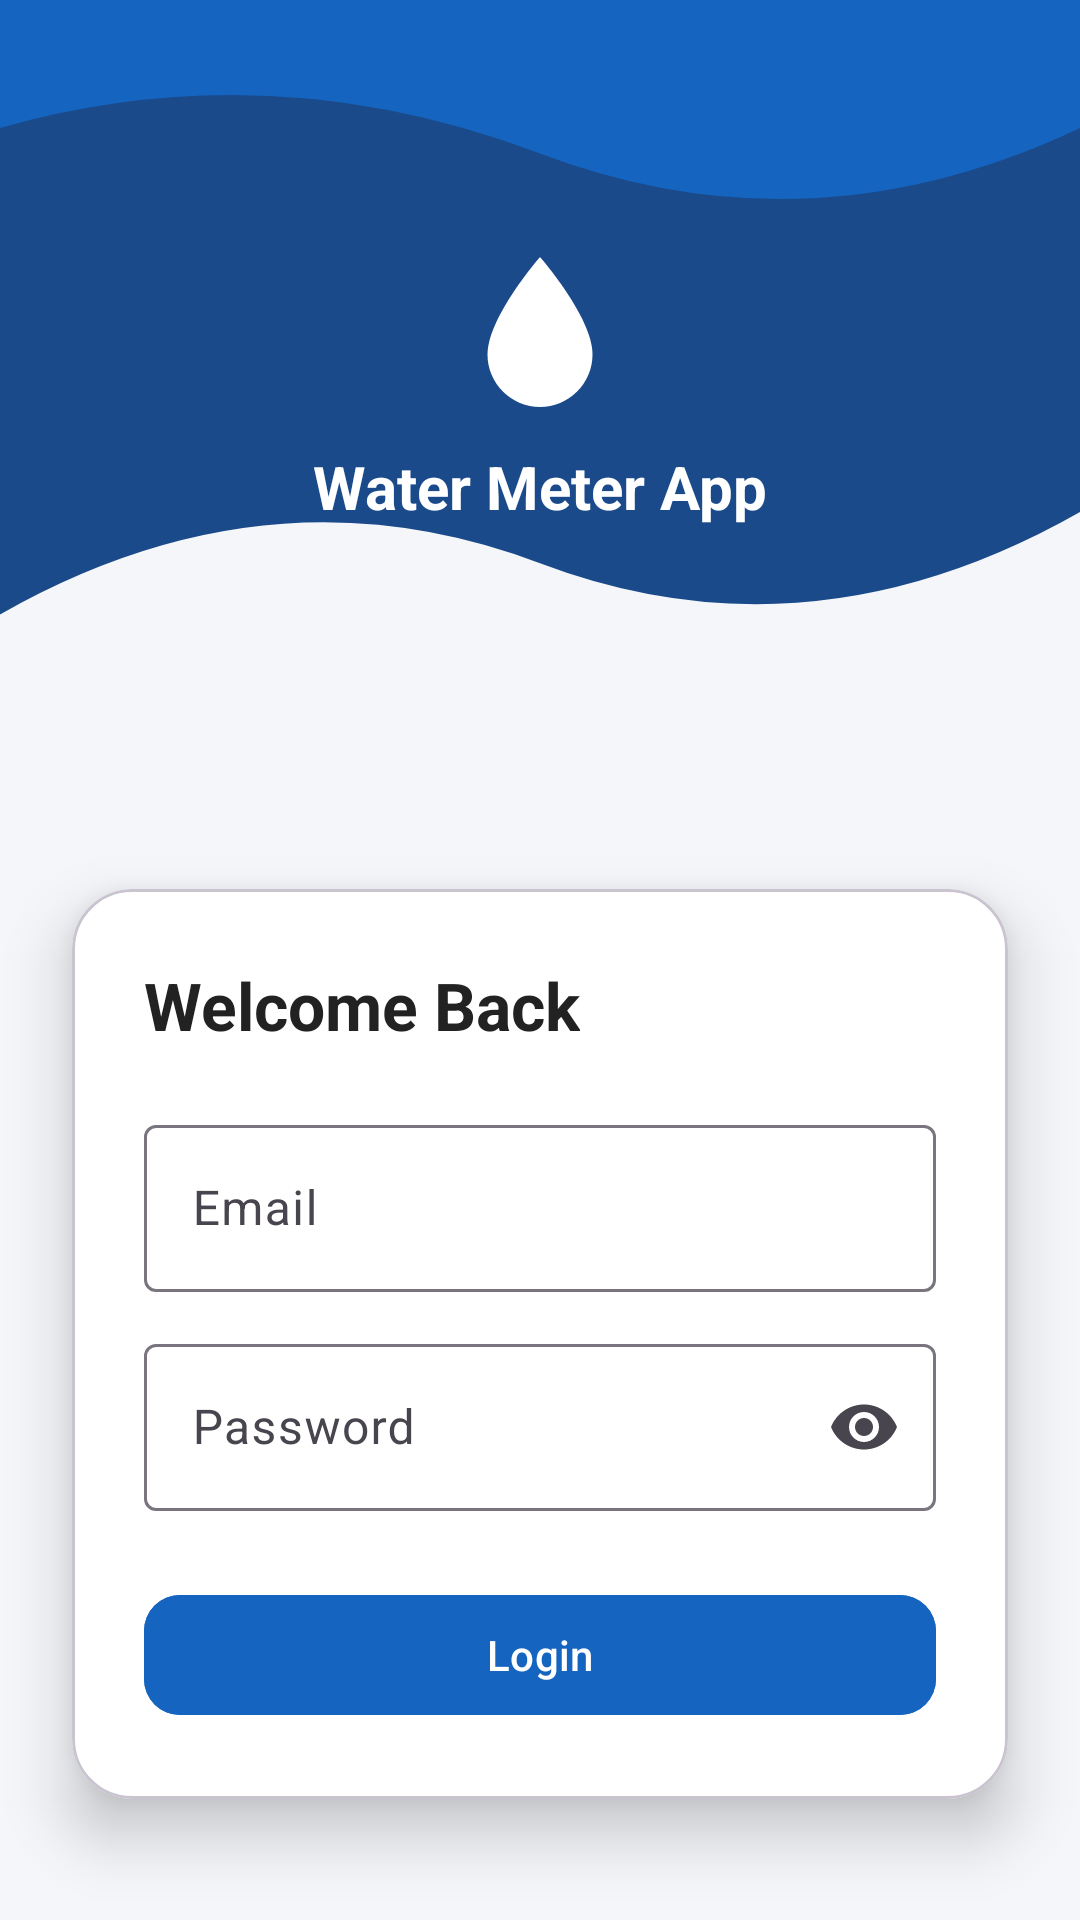

Produce the Android XML layout that renders to this screen, including the resource entries it uses.
<!-- AndroidManifest.xml: application theme Theme.MyApplication -->
<!-- res/layout/activity_login.xml -->
<?xml version="1.0" encoding="utf-8"?>
<androidx.constraintlayout.widget.ConstraintLayout
    xmlns:android="http://schemas.android.com/apk/res/android"
    xmlns:app="http://schemas.android.com/apk/res-auto"
    android:layout_width="match_parent"
    android:layout_height="match_parent"
    android:background="#F4F6F9">

    <View
        android:id="@+id/topWave"
        android:layout_width="0dp"
        android:layout_height="0dp"
        android:background="@drawable/bg_login_wave"
        app:layout_constraintHeight_percent="0.40"
        app:layout_constraintTop_toTopOf="parent"
        app:layout_constraintStart_toStartOf="parent"
        app:layout_constraintEnd_toEndOf="parent" />

    <LinearLayout
        android:id="@+id/logoSection"
        android:layout_width="wrap_content"
        android:layout_height="wrap_content"
        android:orientation="vertical"
        android:gravity="center"
        app:layout_constraintTop_toTopOf="@id/topWave"
        app:layout_constraintBottom_toBottomOf="@id/topWave"
        app:layout_constraintStart_toStartOf="parent"
        app:layout_constraintEnd_toEndOf="parent">

        <ImageView
            android:layout_width="60dp"
            android:layout_height="60dp"
            android:src="@drawable/ic_water_drop" />

        <TextView
            android:layout_width="wrap_content"
            android:layout_height="wrap_content"
            android:text="Water Meter App"
            android:textColor="@android:color/white"
            android:textSize="20sp"
            android:textStyle="bold"
            android:layout_marginTop="8dp"/>
    </LinearLayout>

    <com.google.android.material.card.MaterialCardView
        android:id="@+id/loginCard"
        android:layout_width="0dp"
        android:layout_height="wrap_content"
        android:layout_marginStart="24dp"
        android:layout_marginEnd="24dp"
        app:cardCornerRadius="20dp"
        app:cardElevation="12dp"
        app:cardBackgroundColor="@android:color/white"
        app:layout_constraintTop_toBottomOf="@id/topWave"
        app:layout_constraintBottom_toBottomOf="parent"
        app:layout_constraintVertical_bias="0.5"
        app:layout_constraintStart_toStartOf="parent"
        app:layout_constraintEnd_toEndOf="parent">

        <LinearLayout
            android:layout_width="match_parent"
            android:layout_height="wrap_content"
            android:orientation="vertical"
            android:padding="24dp">

            
            <TextView
                android:layout_width="wrap_content"
                android:layout_height="wrap_content"
                android:text="Welcome Back"
                android:textSize="22sp"
                android:textStyle="bold"
                android:textColor="#222222" />

            
            <com.google.android.material.textfield.TextInputLayout
                android:layout_width="match_parent"
                android:layout_height="wrap_content"
                android:layout_marginTop="20dp"
                app:startIconTint="#1565C0">

                <com.google.android.material.textfield.TextInputEditText
                    android:id="@+id/emailEditText"
                    android:layout_width="match_parent"
                    android:layout_height="wrap_content"
                    android:hint="Email"
                    android:inputType="textEmailAddress" />
            </com.google.android.material.textfield.TextInputLayout>

            
            <com.google.android.material.textfield.TextInputLayout
                android:layout_width="match_parent"
                android:layout_height="wrap_content"
                android:layout_marginTop="12dp"
                app:endIconMode="password_toggle"
                app:startIconTint="#1565C0">

                <com.google.android.material.textfield.TextInputEditText
                    android:id="@+id/passwordEditText"
                    android:layout_width="match_parent"
                    android:layout_height="wrap_content"
                    android:hint="Password"
                    android:inputType="textPassword" />
            </com.google.android.material.textfield.TextInputLayout>

            
            <com.google.android.material.button.MaterialButton
                android:id="@+id/loginButton"
                android:layout_width="match_parent"
                android:layout_height="wrap_content"
                android:text="Login"
                android:textColor="@android:color/white"
                android:layout_marginTop="24dp"
                android:backgroundTint="#1565C0"
                app:cornerRadius="12dp" />

        </LinearLayout>

    </com.google.android.material.card.MaterialCardView>

</androidx.constraintlayout.widget.ConstraintLayout>
<!-- resources referenced by this layout -->
<resources>
  <!-- drawable bg_login_wave (drawable) -->
  <?xml version="1.0" encoding="utf-8"?>
  <vector xmlns:android="http://schemas.android.com/apk/res/android"
      android:width="400dp"
      android:height="300dp"
      android:viewportWidth="400"
      android:viewportHeight="300">
      <path
          android:fillColor="#1A4A8A"
          android:pathData="M0,0 L400,0 L400,200 Q300,260 200,220 Q100,180 0,240 Z" />
      <path
          android:fillColor="#1565C0"
          android:alpha="0.7"
          android:pathData="M0,50 Q100,20 200,60 Q300,100 400,50 L400,0 L0,0 Z" />
  </vector>
  <!-- drawable ic_water_drop (drawable) -->
  <?xml version="1.0" encoding="utf-8"?>
  <vector xmlns:android="http://schemas.android.com/apk/res/android"
      android:width="80dp"
      android:height="80dp"
      android:viewportWidth="24"
      android:viewportHeight="24">
      <path
          android:fillColor="#FFFFFF"
          android:pathData="M12,2C12,2 5,10 5,15A7,7 0,0 0,19 15C19,10 12,2 12,2Z" />
  </vector>
  <style name="Theme.MyApplication" parent="Base.Theme.MyApplication" />
  <style name="Base.Theme.MyApplication" parent="Theme.Material3.DayNight.NoActionBar">
          
          
      </style>
</resources>
